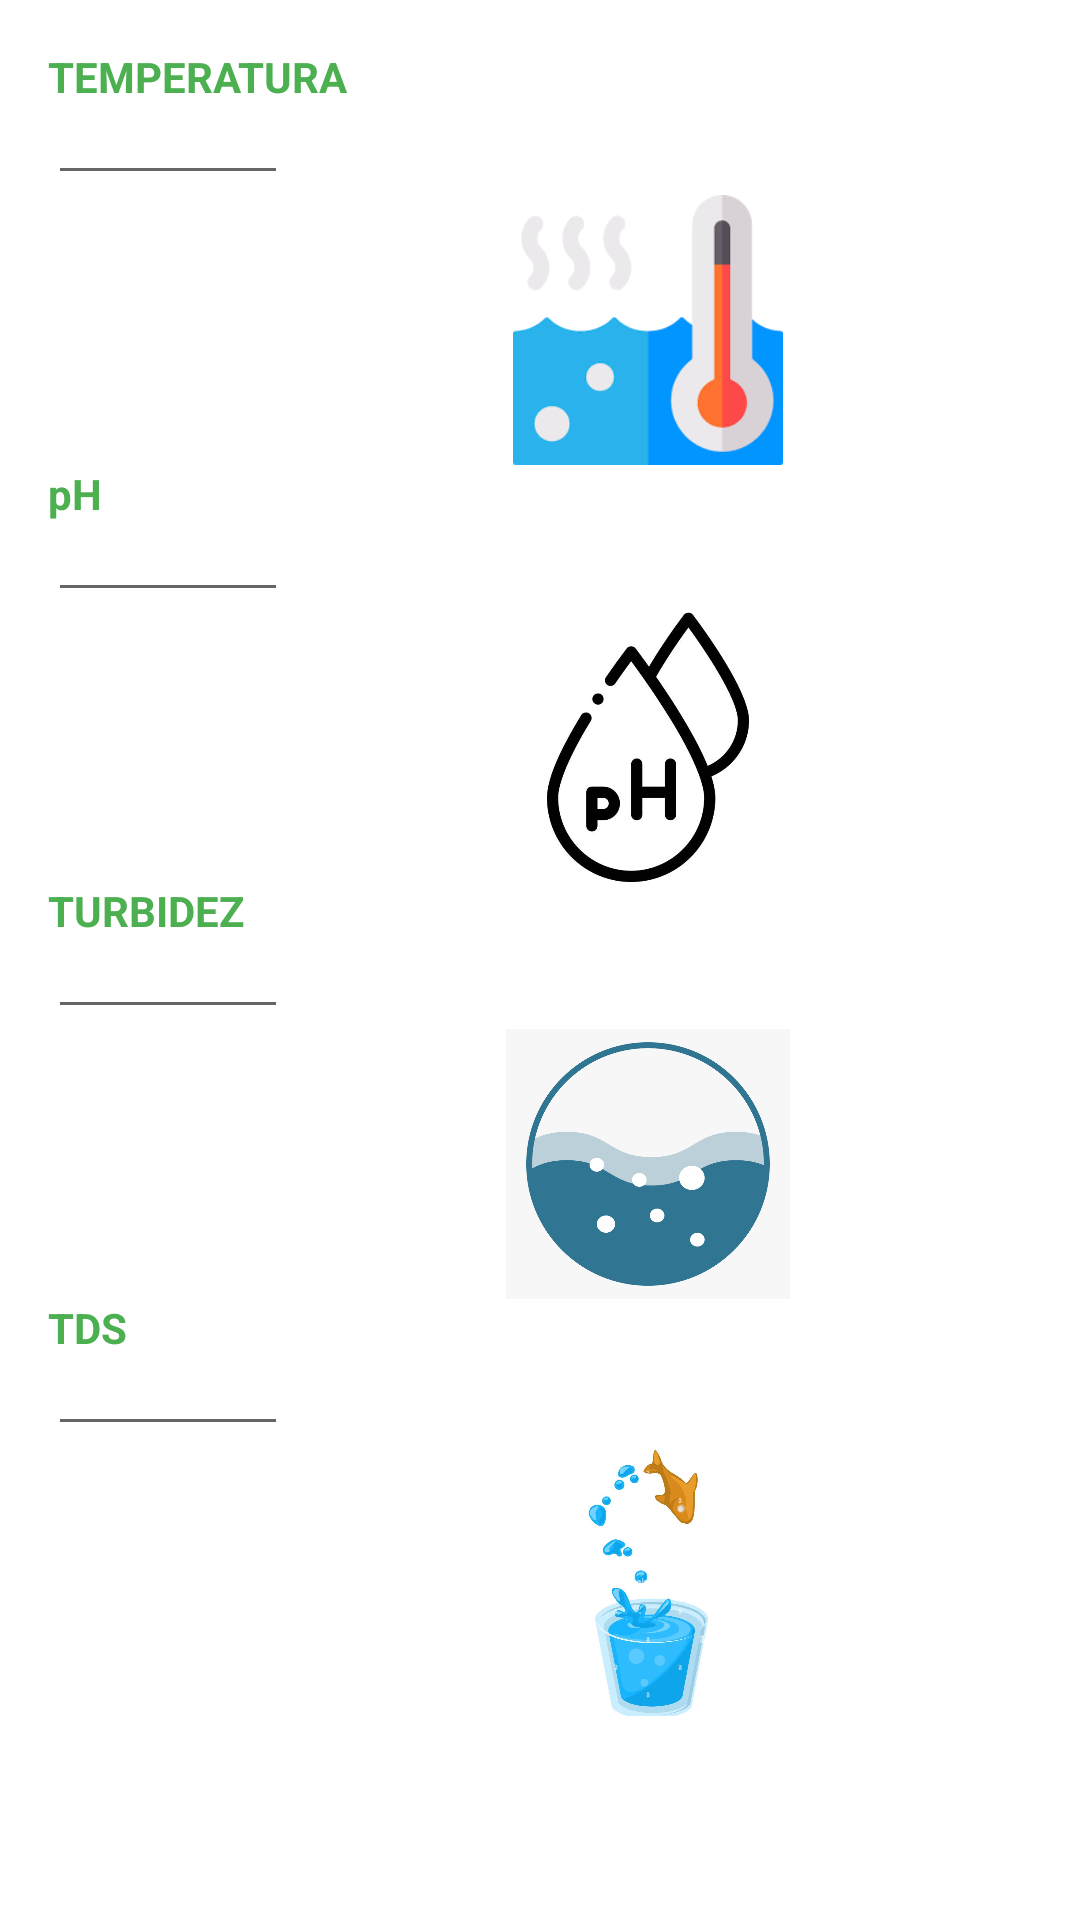

Reconstruct the res/layout file that produces this screen, plus the resources it refers to.
<!-- AndroidManifest.xml: application theme Theme.CALIDADDELAGUA -->
<!-- res/layout/activity_bienvenido.xml -->
<?xml version="1.0" encoding="utf-8"?>
<androidx.constraintlayout.widget.ConstraintLayout xmlns:android="http://schemas.android.com/apk/res/android"
    xmlns:app="http://schemas.android.com/apk/res-auto"
    xmlns:tools="http://schemas.android.com/tools"
    android:layout_width="match_parent"
    android:layout_height="match_parent"
    tools:context=".BienvenidoActivity">

    <LinearLayout
        android:layout_width="match_parent"
        android:layout_height="match_parent"
        android:layout_marginStart="16dp"
        android:layout_marginTop="16dp"
        android:layout_marginEnd="16dp"
        android:layout_marginBottom="16dp"
        android:orientation="vertical"
        app:layout_constraintBottom_toBottomOf="parent"
        app:layout_constraintEnd_toEndOf="parent"
        app:layout_constraintStart_toStartOf="parent"
        app:layout_constraintTop_toTopOf="parent">

        <TextView
            android:id="@+id/textTemp"
            android:layout_width="400dp"
            android:layout_height="wrap_content"
            android:text="TEMPERATURA"
            android:textColor="#4CAF50"
            android:textStyle="bold" />

        <EditText
            android:id="@+id/editTextNumber"
            android:layout_width="80dp"
            android:layout_height="30dp"
            android:ems="10"
            android:inputType="number" />

        <ImageView
            android:id="@+id/imageView"
            android:layout_width="400dp"
            android:layout_height="90dp"
            app:srcCompat="@drawable/temperatura" />

        <TextView
            android:id="@+id/textPh"
            android:layout_width="match_parent"
            android:layout_height="wrap_content"
            android:text="pH"
            android:textColor="#4CAF50"
            android:textStyle="bold" />

        <EditText
            android:id="@+id/txtph"
            android:layout_width="80dp"
            android:layout_height="30dp"
            android:ems="10"
            android:inputType="number" />

        <ImageView
            android:id="@+id/imageView3"
            android:layout_width="400dp"
            android:layout_height="90dp"
            app:srcCompat="@drawable/ph" />

        <TextView
            android:id="@+id/textTurbi"
            android:layout_width="match_parent"
            android:layout_height="wrap_content"
            android:text="TURBIDEZ"
            android:textColor="#4CAF50"
            android:textStyle="bold" />

        <EditText
            android:id="@+id/txtturbi"
            android:layout_width="80dp"
            android:layout_height="30dp"
            android:ems="10"
            android:inputType="number" />

        <ImageView
            android:id="@+id/imageView4"
            android:layout_width="400dp"
            android:layout_height="90dp"
            app:srcCompat="@drawable/turbidez" />

        <TextView
            android:id="@+id/textTDS"
            android:layout_width="match_parent"
            android:layout_height="wrap_content"
            android:text="TDS"
            android:textColor="#4CAF50"
            android:textStyle="bold" />

        <EditText
            android:id="@+id/txtTds"
            android:layout_width="80dp"
            android:layout_height="30dp"
            android:ems="10"
            android:inputType="number" />

        <ImageView
            android:id="@+id/imageView6"
            android:layout_width="400dp"
            android:layout_height="90dp"
            app:srcCompat="@drawable/whatsapp_image_2023_08_30_at_06_01_56" />

    </LinearLayout>
</androidx.constraintlayout.widget.ConstraintLayout>
<!-- resources referenced by this layout -->
<resources>
  <!-- drawable ph: jpg bitmap (drawable, 18250 bytes) -->
  <!-- drawable temperatura: png bitmap (drawable, 3496 bytes) -->
  <!-- drawable turbidez: png bitmap (drawable, 31727 bytes) -->
  <!-- drawable whatsapp_image_2023_08_30_at_06_01_56: jpeg bitmap (drawable, 59984 bytes) -->
  <style name="Theme.CALIDADDELAGUA" parent="Theme.MaterialComponents.DayNight.DarkActionBar">
          
          <item name="colorPrimary">@color/purple_500</item>
          <item name="colorPrimaryVariant">@color/purple_700</item>
          <item name="colorOnPrimary">@color/white</item>
          
          <item name="colorSecondary">@color/teal_200</item>
          <item name="colorSecondaryVariant">@color/teal_700</item>
          <item name="colorOnSecondary">@color/black</item>
          
          <item name="android:statusBarColor">?attr/colorPrimaryVariant</item>
          
      </style>
  <color name="purple_500">#62E5F6</color>
  <color name="purple_700">#06CFE8</color>
  <color name="white">#FFFFFFFF</color>
  <color name="teal_200">#FF03DAC5</color>
  <color name="teal_700">#FF018786</color>
  <color name="black">#FF000000</color>
</resources>
